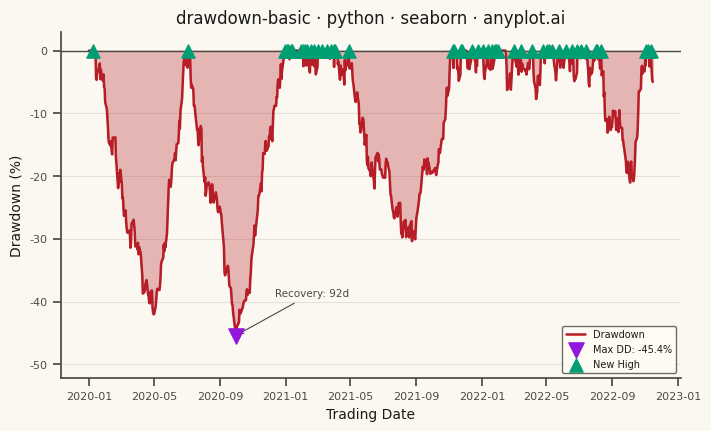

Python code for this plot:
"""anyplot.ai
drawdown-basic: Drawdown Chart
Library: seaborn | Python 3.13
Quality: pending | Created: 2026-05-23
"""

import os

import matplotlib.pyplot as plt
import numpy as np
import pandas as pd
import seaborn as sns


# Theme tokens
THEME = os.getenv("ANYPLOT_THEME", "light")
PAGE_BG = "#FAF8F1" if THEME == "light" else "#1A1A17"
ELEVATED_BG = "#FFFDF6" if THEME == "light" else "#242420"
INK = "#1A1A17" if THEME == "light" else "#F0EFE8"
INK_SOFT = "#4A4A44" if THEME == "light" else "#B8B7B0"

# Semantic palette: loss/drawdown → red, recovery/new high → green, emphasis → purple
DRAWDOWN_COLOR = "#B71D27"  # anyplot position 3 — loss (semantic)
RECOVERY_COLOR = "#009E73"  # anyplot position 1 — gain/new high (semantic)
MAX_DD_COLOR = "#9418DB"  # anyplot position 2 — max drawdown emphasis

sns.set_theme(
    style="ticks",
    rc={
        "figure.facecolor": PAGE_BG,
        "axes.facecolor": PAGE_BG,
        "axes.edgecolor": INK_SOFT,
        "axes.labelcolor": INK,
        "text.color": INK,
        "xtick.color": INK_SOFT,
        "ytick.color": INK_SOFT,
        "grid.color": INK,
        "grid.alpha": 0.10,
        "legend.facecolor": ELEVATED_BG,
        "legend.edgecolor": INK_SOFT,
    },
)

# Data: Synthetic energy commodity index with demand-shock crash and recovery
np.random.seed(99)
n_days = 750
dates = pd.date_range("2020-01-01", periods=n_days, freq="B")

daily_returns = np.random.normal(0.0003, 0.018, n_days)
daily_returns[20:80] -= 0.008  # demand shock crash
daily_returns[80:130] += 0.004  # partial bounce
daily_returns[130:200] -= 0.004  # extended weakness
daily_returns[200:330] += 0.009  # supply-cut driven recovery
daily_returns[330:420] -= 0.005  # demand uncertainty
daily_returns[420:600] += 0.005  # sustained recovery

price = 100 * np.cumprod(1 + daily_returns)

# Calculate drawdown
running_max = np.maximum.accumulate(price)
drawdown = (price - running_max) / running_max * 100

df = pd.DataFrame({"Date": dates, "Price": price, "Drawdown": drawdown})

# Max drawdown statistics
max_dd_idx = df["Drawdown"].idxmin()
max_dd_value = df["Drawdown"].min()
max_dd_date = df.loc[max_dd_idx, "Date"]

# Recovery time from max drawdown to first new high
df_after_max = df.loc[max_dd_idx + 1 :]
first_new_high = df_after_max[df_after_max["Drawdown"] >= 0]
recovery_days = None
if len(first_new_high) > 0:
    recovery_date = df.loc[first_new_high.index[0], "Date"]
    recovery_days = (recovery_date - max_dd_date).days

# All recovery points (new all-time highs)
recovery_mask = (df["Drawdown"] >= 0) & (df["Drawdown"].shift(1) < 0)
recovery_dates = df.loc[recovery_mask, "Date"]

# Plot
fig, ax = plt.subplots(figsize=(8, 4.5), dpi=400)

# Filled drawdown area
ax.fill_between(df["Date"], df["Drawdown"], 0, color=DRAWDOWN_COLOR, alpha=0.30)
sns.lineplot(x="Date", y="Drawdown", data=df, ax=ax, color=DRAWDOWN_COLOR, linewidth=1.8, label="Drawdown")

# Zero baseline
ax.axhline(y=0, color=INK_SOFT, linewidth=1.0)

# Max drawdown marker
ax.scatter(
    [max_dd_date], [max_dd_value], color=MAX_DD_COLOR, s=120, zorder=5, marker="v", label=f"Max DD: {max_dd_value:.1f}%"
)

# Recovery (new high) markers
if len(recovery_dates) > 0:
    ax.scatter(
        recovery_dates, [0.0] * len(recovery_dates), color=RECOVERY_COLOR, s=90, zorder=5, marker="^", label="New High"
    )

# Annotate recovery duration from max drawdown to first new high
if recovery_days is not None:
    ax.annotate(
        f"Recovery: {recovery_days}d",
        xy=(max_dd_date, max_dd_value),
        xytext=(28, 28),
        textcoords="offset points",
        fontsize=7.5,
        color=INK_SOFT,
        arrowprops={"arrowstyle": "->", "color": INK_SOFT, "lw": 0.8},
    )

# Style
ax.set_xlabel("Trading Date", fontsize=10, color=INK)
ax.set_ylabel("Drawdown (%)", fontsize=10, color=INK)
ax.set_title("drawdown-basic · python · seaborn · anyplot.ai", fontsize=12, fontweight="medium", color=INK)
ax.tick_params(axis="both", labelsize=8)
ax.set_ylim(min(df["Drawdown"]) * 1.15, max(df["Drawdown"]) + 3)

ax.spines["top"].set_visible(False)
ax.spines["right"].set_visible(False)
for s in ("left", "bottom"):
    ax.spines[s].set_color(INK_SOFT)

ax.yaxis.grid(True, alpha=0.10, linewidth=0.8)
ax.legend(loc="lower right", fontsize=7)

plt.savefig(f"plot-{THEME}.png", dpi=400, facecolor=PAGE_BG)
